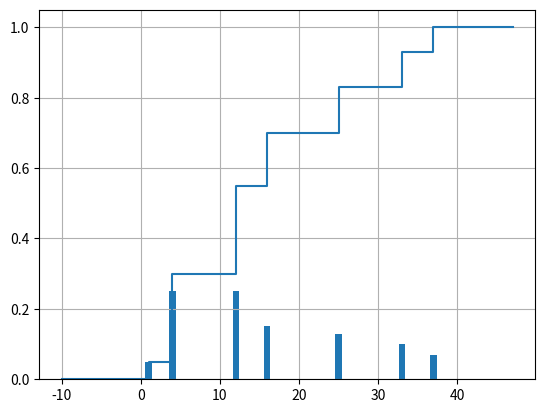

Write Python code to recreate this figure.
import matplotlib.pyplot as plt

x = [1    ,4    ,12   ,16   ,25   ,33   ,37   ]
p = [0.05 ,0.25 ,0.25 ,0.15 ,0.13 ,0.1 ,0.07  ]

print("")
for i in range(len(x)):
	print('x['+str(i)+'] --> '+str(x[i])+'\tp['+str(i)+'] --> '+str(p[i]))

Mx = sum(x)/len(x)
Dx = sum(i*i for i in x)/len(x) - Mx**2
print("")
print("Mx -> ", Mx)
print("Dx -> ", Dx)

print("")
print("X\tCount\t P[X]")
print("*"*22)
for i in range(len(x)):
	print(x[i],"\t",int(p[i]*100),"\t",p[i])
print("*"*22)

plt.bar(x,p)
plt.show()

OX = [-10,]
OY = [0,0,]

for i in x:
	OX.extend([i,i])
Trash = []

for i in p:
	Trash.append(i)
k = 1
trash = []
while k <= len(Trash):
	trash.append(sum(Trash[:k]))
	k += 1

for i in trash:
	OY.extend([i,i])

# OY.pop()
OX.append(OX[-1]+10)

print(OX)
print(OY)

# fig = plt.figure()
# ax = fig.add_subplot(1,1,1)
# ax.yaxis.grid(linewidth = 10)

plt.plot(OX,OY)
plt.grid()
plt.show()